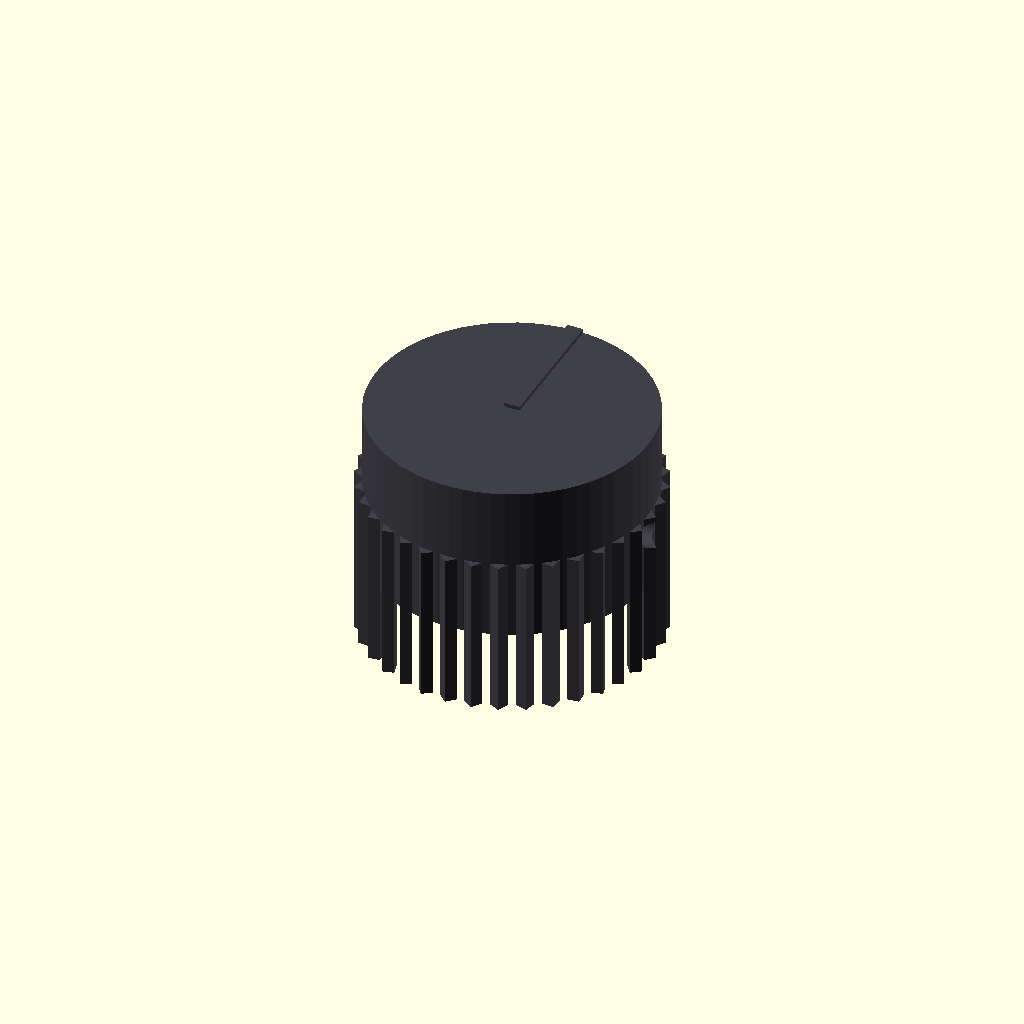
Cell 1: the model at its default parameters.
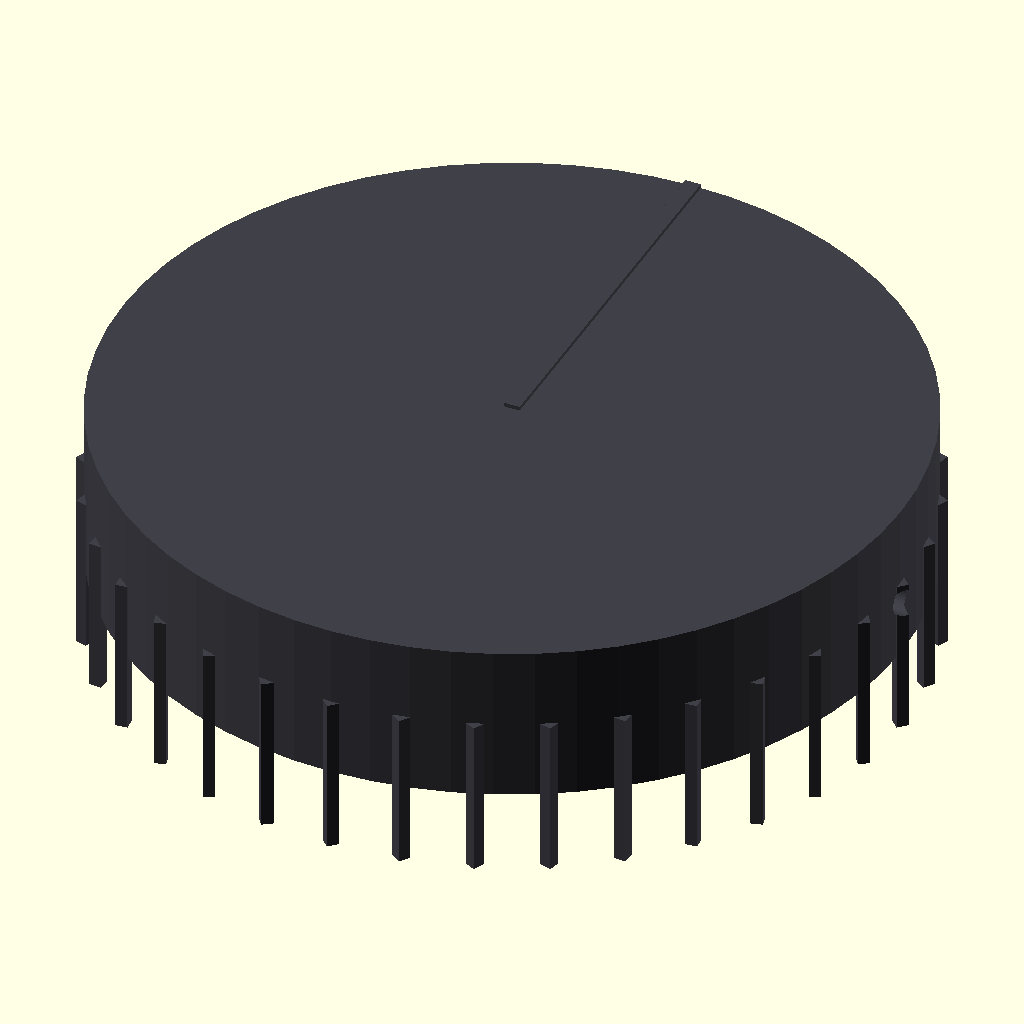
Cell 2: Knob_Diameter = 80 (everything else at default).
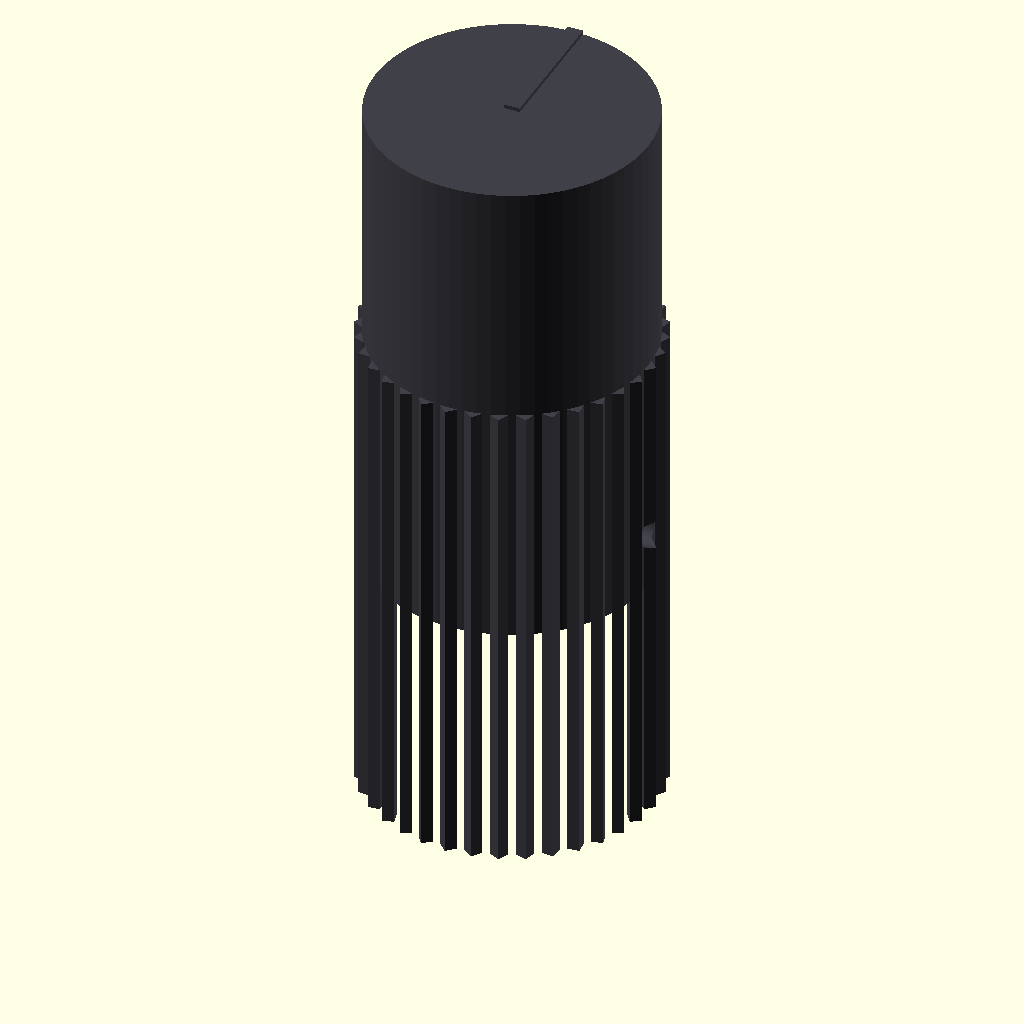
Cell 3 — Knob_Height set to 50, the other parameters unchanged.
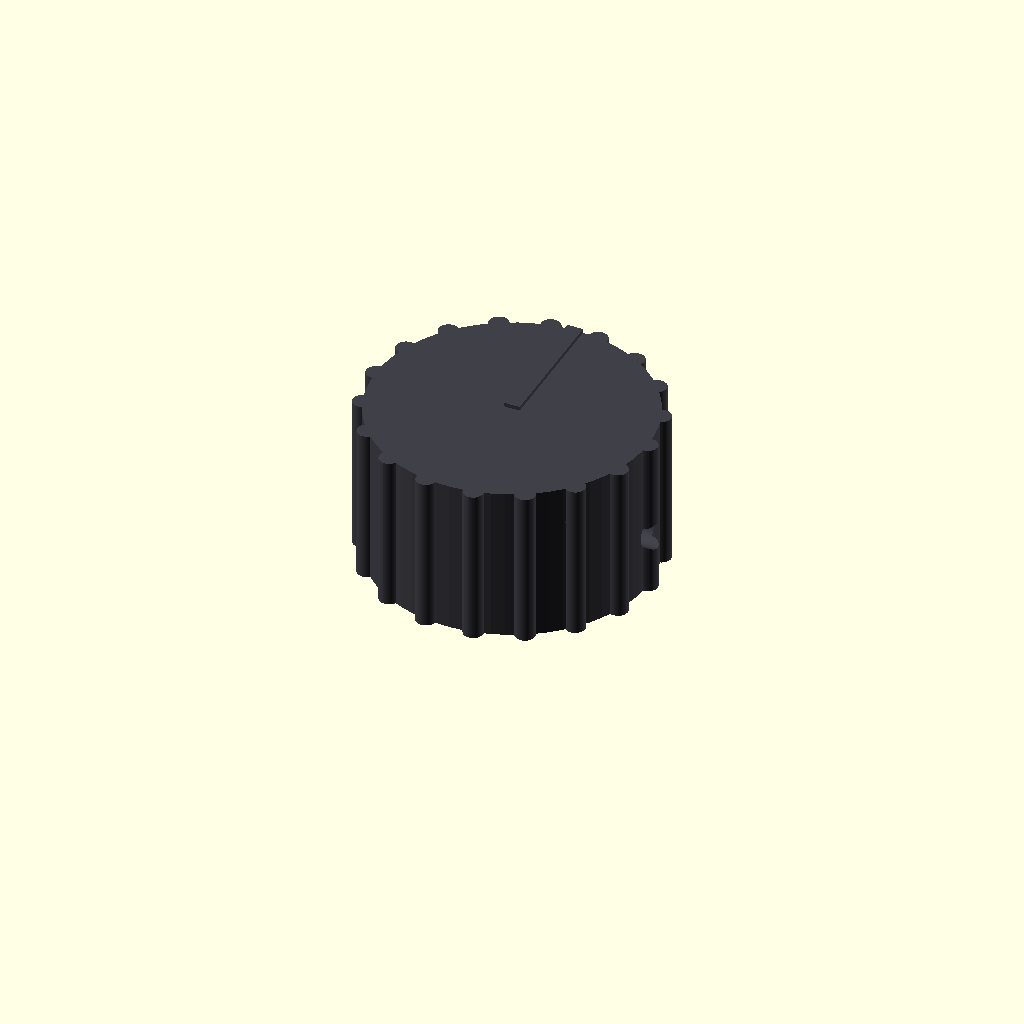
Cell 4: the same model with Grip_Texture = "FLUTED_RIBS".
All cells are drawn from one camera (rotation 55°, 0°, 25°, orthographic, colour scheme Cornfield), so only the parameter changes between them.
OpenSCAD source file skills/three-d-printer/templates/knob_and_dial_engine.scad:
// ====================================================================
// PARAMETRIC MAKER FORGE - KNOB & DIAL REPLACEMENT ENGINE
// D-Shaft, 18T/24T Splined, Knurled, Fluted & Set-Screw Retention
// ====================================================================

$fn = 64;

/* [Shaft Fitting] */
Shaft_Profile    = "D_SHAFT"; // [D_SHAFT:D-Shaft Flat, ROUND_SET_SCREW:Smooth Round with M3 Set Screw, SPLINED_18T:18-Tooth Potentiometer Spline, HEX_SHAFT:Hexagonal Socket]
Shaft_Dia        = 6.0;  // 6.0mm or 6.35mm (1/4 inch)
D_Flat_Depth     = 1.5;  // Depth of the D flat
Shaft_Depth      = 12.0; // Engagement depth

/* [Knob Outer Dimensions] */
Knob_Diameter    = 28.0; // [14:1:80]
Knob_Height      = 16.0; // [8:1:50]
Grip_Texture     = "DIAMOND_KNURL"; // [DIAMOND_KNURL:Diamond Knurled, FLUTED_RIBS:Vertical Finger Flutes, SMOOTH_POINTER:Smooth with Indicator Notch]
Rib_Count        = 18;

/* [Pointer & Indicators] */
Enable_Pointer   = true;
Pointer_Style    = "EMBOSSED_LINE"; // [EMBOSSED_LINE:Raised Line, DEBOSSED_DOT:Debossed Dot]

// ====================================================================
// TOP-LEVEL RENDER
// ====================================================================
color([0.25, 0.25, 0.28]) Knob_Assembly();

module Knob_Assembly() {
    difference() {
        union() {
            // Main knob body
            cylinder(d=Knob_Diameter, h=Knob_Height);

            // Grip texture on perimeter
            if (Grip_Texture == "FLUTED_RIBS") {
                for (i = [0 : Rib_Count - 1]) {
                    rotate([0, 0, i * (360 / Rib_Count)])
                        translate([Knob_Diameter / 2, 0, 0])
                        cylinder(d=2.0, h=Knob_Height);
                }
            } else if (Grip_Texture == "DIAMOND_KNURL") {
                for (i = [0 : Rib_Count * 2 - 1]) {
                    rotate([0, 0, i * (180 / Rib_Count)])
                        translate([Knob_Diameter / 2, 0, 0])
                        rotate([0, 0, 45])
                        cube([1.2, 1.2, Knob_Height], center=true);
                }
            }

            // Pointer indicator
            if (Enable_Pointer && Pointer_Style == "EMBOSSED_LINE") {
                translate([0, Knob_Diameter / 4, Knob_Height])
                    cube([1.6, Knob_Diameter / 2, 0.8], center=true);
            }
        }

        // Shaft socket cavity
        translate([0, 0, -1]) {
            if (Shaft_Profile == "D_SHAFT") {
                difference() {
                    cylinder(d=Shaft_Dia + 0.15, h=Shaft_Depth + 1);
                    translate([Shaft_Dia / 2 - D_Flat_Depth + 0.05, -Shaft_Dia, 0])
                        cube([Shaft_Dia, Shaft_Dia * 2, Shaft_Depth + 2]);
                }
            } else if (Shaft_Profile == "ROUND_SET_SCREW") {
                cylinder(d=Shaft_Dia + 0.15, h=Shaft_Depth + 1);
            } else if (Shaft_Profile == "HEX_SHAFT") {
                cylinder(d=(Shaft_Dia + 0.2) / cos(30), h=Shaft_Depth + 1, $fn=6);
            } else if (Shaft_Profile == "SPLINED_18T") {
                cylinder(d=Shaft_Dia + 0.1, h=Shaft_Depth + 1);
                for (a = [0 : 20 : 360]) {
                    rotate([0, 0, a]) translate([Shaft_Dia / 2, 0, 0]) cylinder(d=0.8, h=Shaft_Depth + 1);
                }
            }
        }

        // Radial M3 set-screw hole
        if (Shaft_Profile == "ROUND_SET_SCREW" || Shaft_Profile == "D_SHAFT") {
            translate([0, 0, Shaft_Depth / 2])
                rotate([0, 90, 0])
                cylinder(d=2.9, h=Knob_Diameter / 2 + 1); // M3 tap hole
        }

        // Debossed pointer dot
        if (Enable_Pointer && Pointer_Style == "DEBOSSED_DOT") {
            translate([0, Knob_Diameter / 2 - 3.5, Knob_Height - 0.6])
                cylinder(d=2.0, h=1.0);
        }
    }
}
Parameter table extracted from the source (name, type, default, range or options):
Shaft_Profile: string, default "D_SHAFT", options "D_SHAFT", "ROUND_SET_SCREW", "SPLINED_18T", "HEX_SHAFT"
Shaft_Dia: number, default 6
D_Flat_Depth: number, default 1.5
Shaft_Depth: number, default 12
Knob_Diameter: number, default 28, range 14 to 80, step 1
Knob_Height: number, default 16, range 8 to 50, step 1
Grip_Texture: string, default "DIAMOND_KNURL", options "DIAMOND_KNURL", "FLUTED_RIBS", "SMOOTH_POINTER"
Rib_Count: number, default 18
Enable_Pointer: bool, default true
Pointer_Style: string, default "EMBOSSED_LINE", options "EMBOSSED_LINE", "DEBOSSED_DOT"
